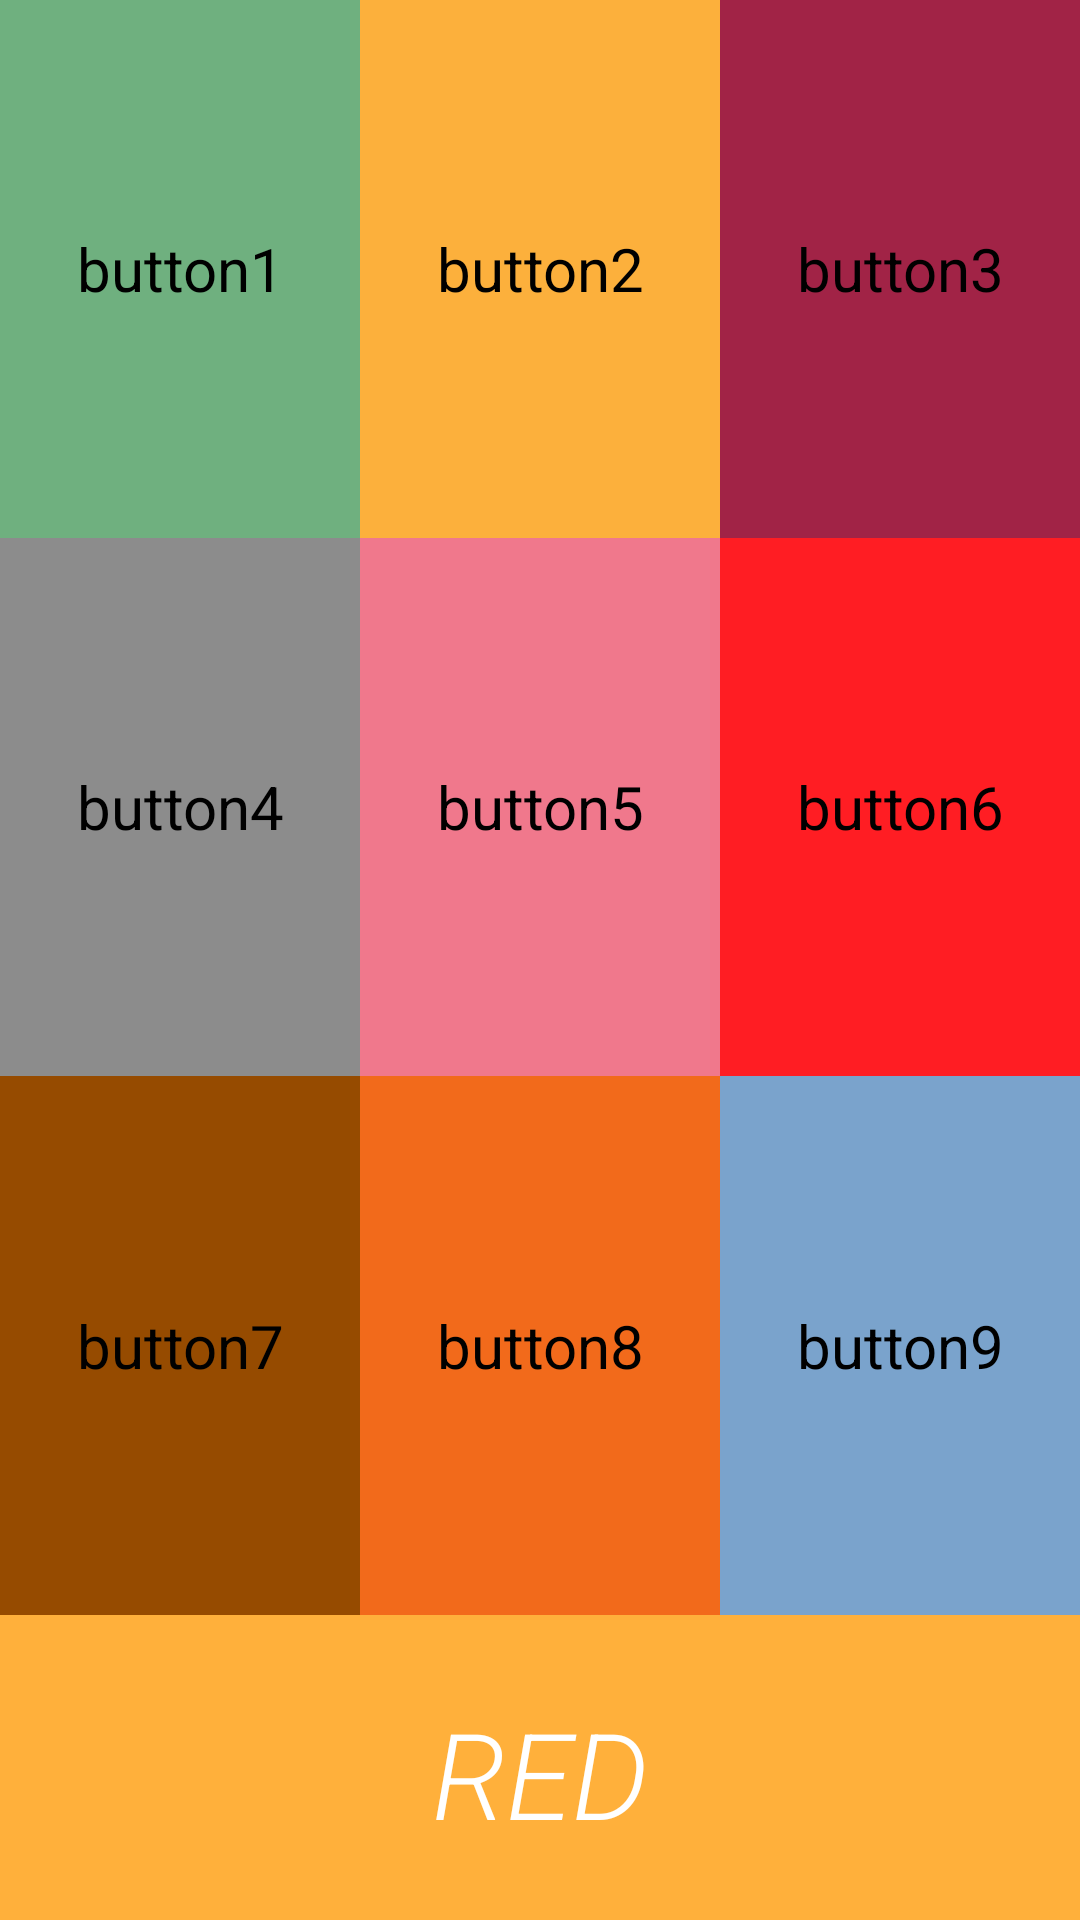

The Android layout XML behind this screen, and the referenced resources:
<!-- AndroidManifest.xml: application theme android:Theme.Holo.Light.NoActionBar -->
<!-- res/layout/color_unlock_activity_layout.xml -->
<?xml version="1.0" encoding="utf-8"?>
<LinearLayout xmlns:android="http://schemas.android.com/apk/res/android"
    android:id="@+id/color_unlock_LinearLayout"
    android:layout_width="match_parent"
    android:layout_height="match_parent"
    android:background="#FFB03B"
    android:orientation="vertical"
    android:weightSum="1" >

    <LinearLayout
        android:layout_width="fill_parent"
        android:layout_height="wrap_content"
        android:layout_weight="0.9"
        android:orientation="vertical"
        android:weightSum="1" >

        <LinearLayout
            android:layout_width="fill_parent"
            android:layout_height="wrap_content"
            android:layout_weight="0.33"
            android:orientation="horizontal"
            android:weightSum="1" >

            <Button
                android:id="@+id/color_unlock_button1"
                android:layout_width="wrap_content"
                android:layout_height="match_parent"
                android:layout_weight="0.33333333333"
                android:text="button1"
                android:textSize="20sp" 
                
                android:background="#6fb07f"/>

            <Button
                android:id="@+id/color_unlock_button2"
                android:layout_width="wrap_content"
                android:layout_height="match_parent"
                android:layout_weight="0.33333333333"
                android:text="button2"
                android:textSize="20sp" 
                android:background="#FCB03C"/>

            <Button
                android:id="@+id/color_unlock_button3"
                android:layout_width="wrap_content"
                android:layout_height="match_parent"
                android:layout_weight="0.33333333333"
                android:text="button3"
                android:textSize="20sp"
                android:background="#a12346" />
        </LinearLayout>

        <LinearLayout
            android:layout_width="fill_parent"
            android:layout_height="wrap_content"
            android:layout_weight="0.33"
            android:orientation="horizontal"
            android:weightSum="1" >

            <Button
                android:id="@+id/color_unlock_button4"
                android:layout_width="wrap_content"
                android:layout_height="match_parent"
                android:layout_weight="0.33333333333"
                android:text="button4"
                android:textSize="20sp"
                android:background="#8c8c8c" />

            <Button
                android:id="@+id/color_unlock_button5"
                android:layout_width="wrap_content"
                android:layout_height="match_parent"
                android:layout_weight="0.33333333333"
                android:text="button5"
                android:textSize="20sp" 
                android:background="#F0788C"/>

            <Button
                android:id="@+id/color_unlock_button6"
                android:layout_width="wrap_content"
                android:layout_height="match_parent"
                android:layout_weight="0.33333333333"
                android:text="button6"
                android:textSize="20sp"
                android:background="#FF1D23" />
        </LinearLayout>

        <LinearLayout
            android:layout_width="fill_parent"
            android:layout_height="wrap_content"
            android:layout_weight="0.33"
            android:orientation="horizontal"
            android:weightSum="1" >

            <Button
                android:id="@+id/color_unlock_button7"
                android:layout_width="wrap_content"
                android:layout_height="match_parent"
                android:layout_weight="0.3333333333"
                android:text="button7"
                android:textSize="20sp"
                android:background="#964b00" />

            <Button
                android:id="@+id/color_unlock_button8"
                android:layout_width="wrap_content"
                android:layout_height="match_parent"
                android:layout_weight="0.3333333333"
                android:text="button8"
                android:textSize="20sp" 
                android:background="#f26a1b"/>

            <Button
                android:id="@+id/color_unlock_button9"
                android:layout_width="wrap_content"
                android:layout_height="match_parent"
                android:layout_below="@id/color_unlock_button6"
                android:layout_weight="0.3333333333"
                android:text="button9"
                android:textSize="20sp" 
                android:background="#7AA3CC"/>
        </LinearLayout>
    </LinearLayout>

    <LinearLayout
        android:layout_width="fill_parent"
        android:layout_height="wrap_content"
        android:layout_weight="0.1"
        android:gravity="center" >

        <TextView
            android:id="@+id/color_unlock_textView"
            android:layout_width="wrap_content"
            android:layout_height="wrap_content"
            android:fontFamily="sans-serif-light"
            android:textStyle="italic"
            android:text="RED"
            android:textColor="#ffffff"
            android:textSize="40sp" />
    </LinearLayout>

</LinearLayout>
<!-- resources referenced by this layout -->
<resources>

</resources>
